Labelled photos from "clahe", an image-classification folder in aauliaaz/waste-classification-cnn. The possible labels are: biological waste, cardboard, glass, metal, paper, plastic.

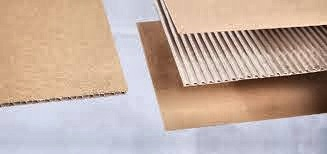
Label: cardboard

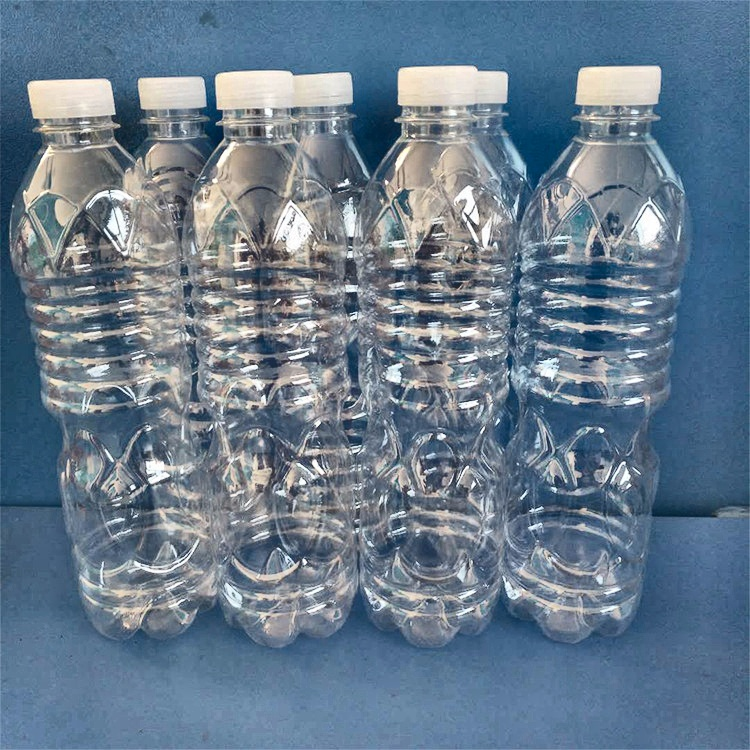
Label: plastic

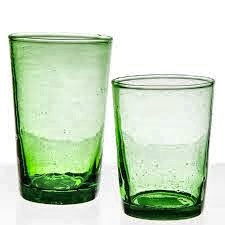
Label: glass

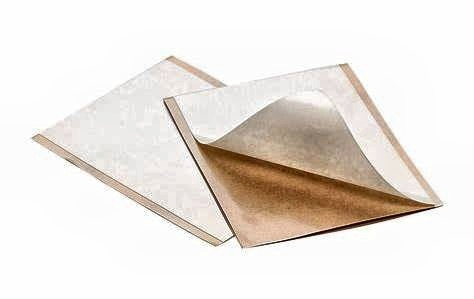
Label: paper

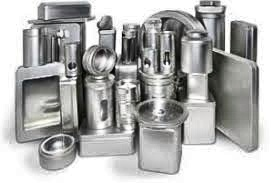
Label: metal

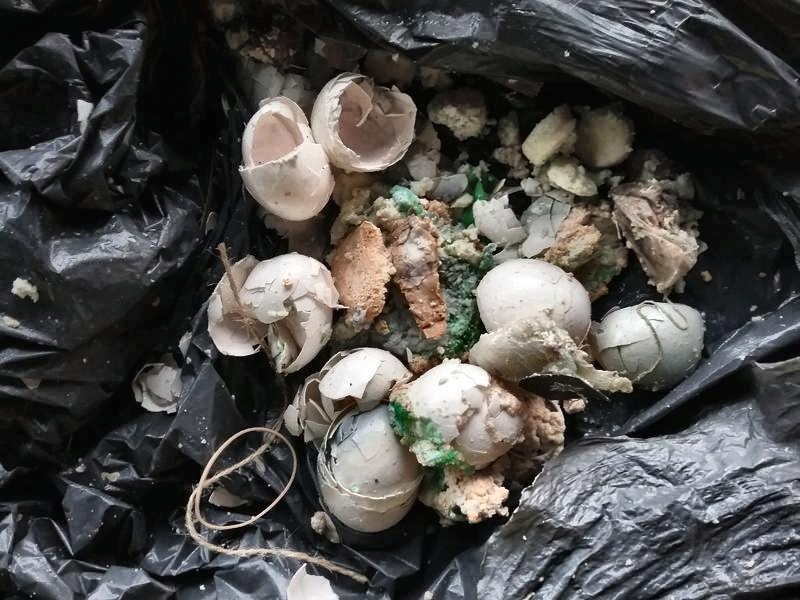
Label: biological waste
